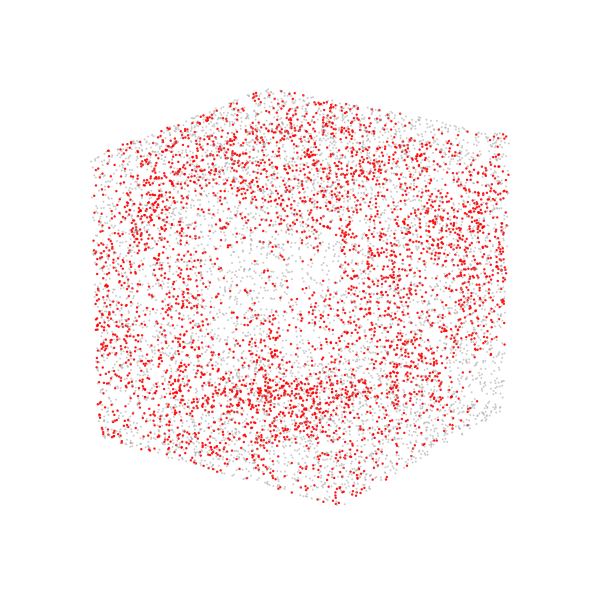

This figure's Python source: (Note: this script raises an exception after producing the figure.)
"""
IMD-style Brownian motion on the surface of a cube (non-smooth manifold test case).
"""

import numpy as np
from scipy.spatial import cKDTree
import matplotlib.pyplot as plt

rng = np.random.default_rng(0)

N = 6000
h = 0.02
n_traj_steps = 4000
L = 1.0  # cube half-extent


def sample_cube(n, L, rng):
    faces = rng.integers(0, 6, size=n)
    u = rng.uniform(-L, L, size=n)
    v = rng.uniform(-L, L, size=n)
    pts = np.zeros((n, 3))
    for f in range(6):
        mask = faces == f
        axis = f // 2
        sign = 1.0 if f % 2 == 0 else -1.0
        other_axes = [a for a in range(3) if a != axis]
        pts[mask, other_axes[0]] = u[mask]
        pts[mask, other_axes[1]] = v[mask]
        pts[mask, axis] = sign * L
    return pts


def retract_to_cube(p, L):
    # Radial projection from the origin onto the cube surface (exact for
    # points near the surface; same role as the sphere's norm-normalization)
    scale = L / np.max(np.abs(p))
    return p * scale


X = sample_cube(N, L, rng)

tree = cKDTree(X)
k_bw = max(10, int(np.ceil(4 * np.log(N))))
dists_k, _ = tree.query(X, k=k_bw + 1)
epsilon = np.median(dists_k[:, k_bw])
from collections import defaultdict

neighbor_lists = defaultdict(list)
for i, j in tree.query_pairs(r=np.sqrt(epsilon)):
    neighbor_lists[i].append(j)
    neighbor_lists[j].append(i)

L_vecs = np.zeros((N, 3))
Gammas = np.zeros((N, 3, 3))
for i in range(N):
    nbrs = neighbor_lists[i]
    if len(nbrs) < 3:
        nbrs = tree.query(X[i], k=6)[1][1:]
    diffs = X[nbrs] - X[i]
    L_vecs[i] = diffs.mean(axis=0)
    cov = diffs.T @ diffs / len(nbrs)
    _, evecs = np.linalg.eigh(cov)
    V = evecs[:, -2:]
    Gammas[i] = V @ V.T

traj = np.zeros((n_traj_steps + 1, 3))
traj[0] = X[rng.integers(N)]
for l in range(n_traj_steps):
    _, i = tree.query(traj[l])
    xi = rng.normal(size=3)
    step = h * L_vecs[i] + np.sqrt(h) * (Gammas[i] @ xi)
    new_p = traj[l] + step
    traj[l + 1] = retract_to_cube(new_p, L)

fig = plt.figure(figsize=(6, 6))
ax = fig.add_subplot(111, projection='3d')
ax.scatter(*X.T, color='0.6', s=2, alpha=0.5, linewidths=0)
ax.scatter(*traj.T, color='red', s=3, alpha=0.9, linewidths=0)
ax.set_box_aspect([1, 1, 1])
ax.set_axis_off()
ax.view_init(elev=20, azim=35)
plt.tight_layout()
plt.savefig('outputs/imd_cube_brownian.png', dpi=200)
print("saved")
